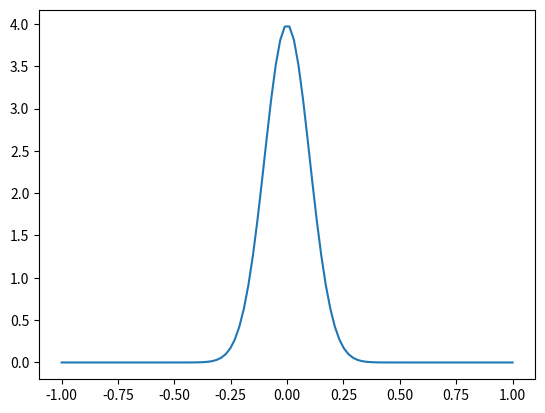

Source code (Python):
import numpy as np
import matplotlib.pyplot as plt
from scipy.stats import norm

# Set Gaussian distribution parameters
mu, sigma = 0, 0.1

# Generate x-axis value
x = np.linspace(-1, 1, 100)

# Calculate the formula for Gaussian distribution
y = norm.pdf(x, mu, sigma)

# Display the graph
plt.plot(x, y)
plt.show()
